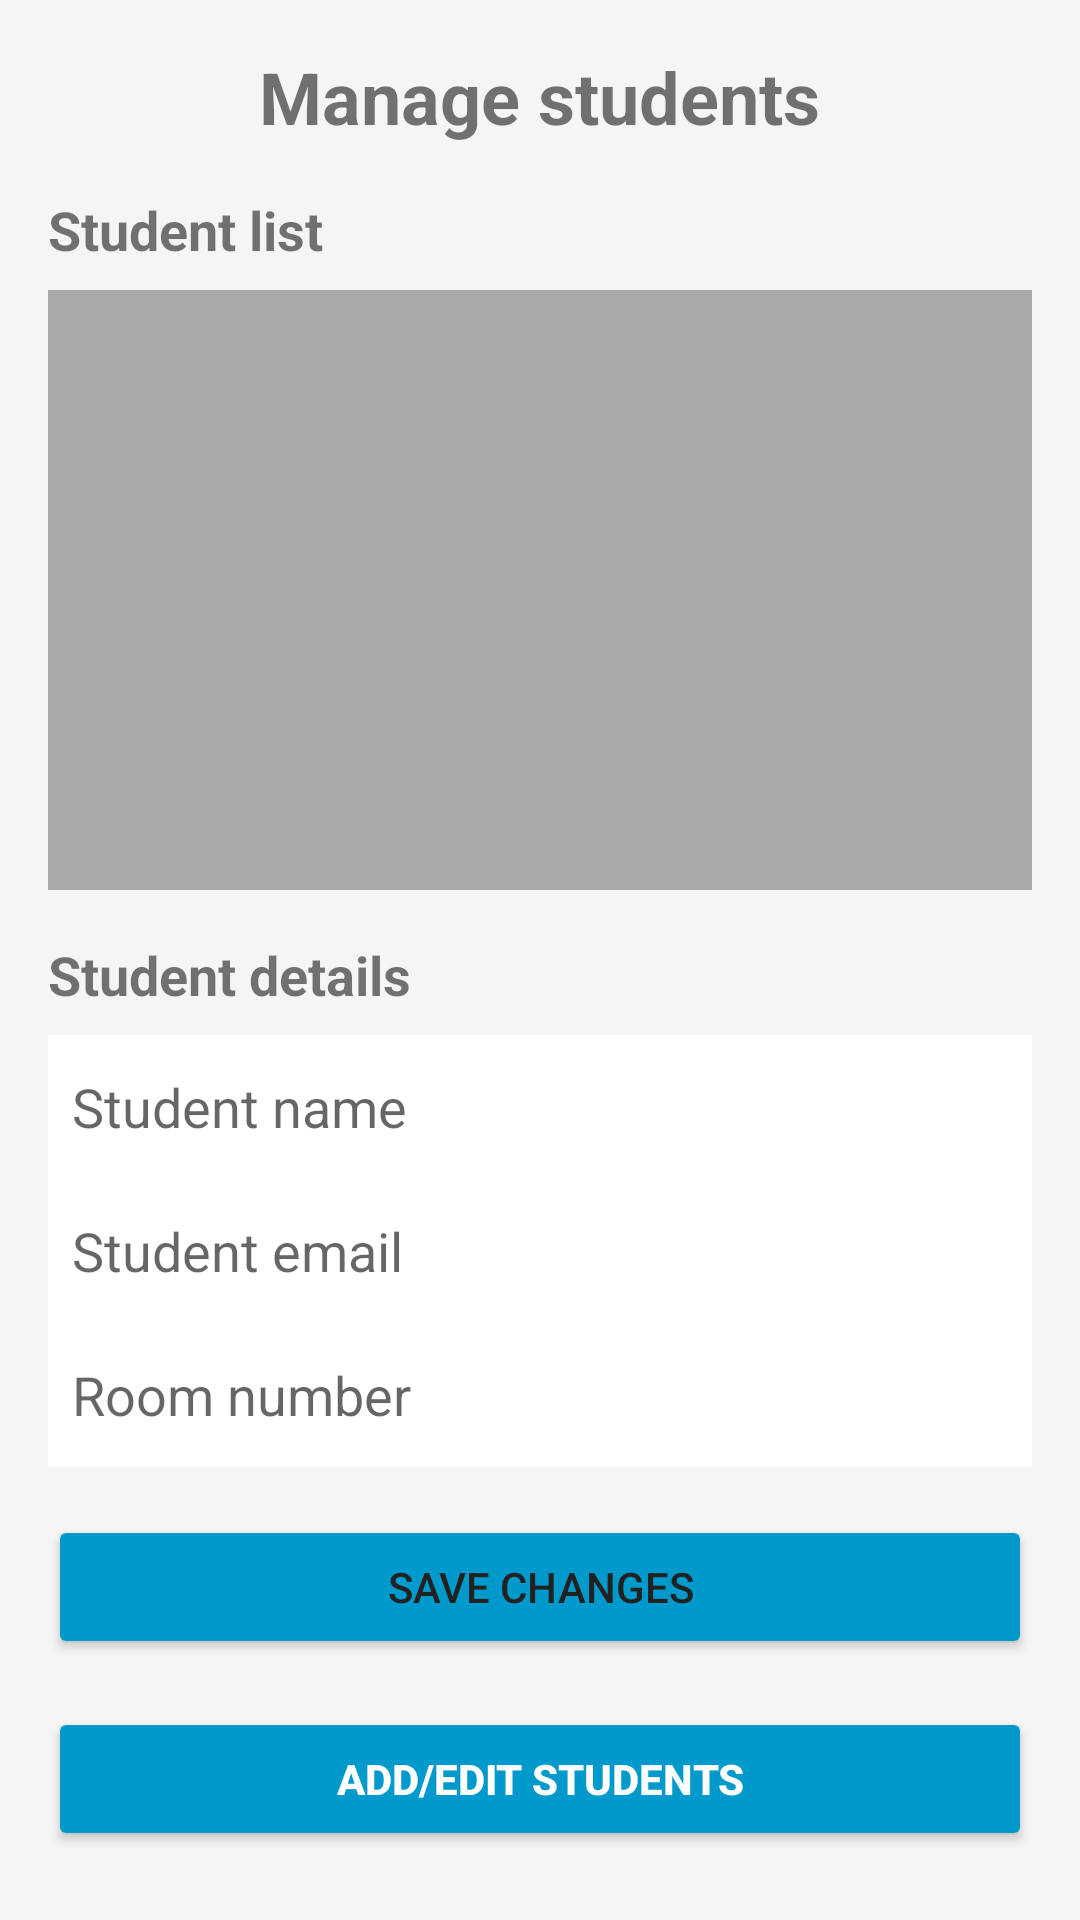

The Android layout XML behind this screen, and the referenced resources:
<!-- AndroidManifest.xml: application theme Theme.HostelManagementSystem -->
<!-- res/layout/admin_dashboard_manage_students.xml -->
<?xml version="1.0" encoding="utf-8"?>
<LinearLayout xmlns:android="http://schemas.android.com/apk/res/android"
    xmlns:tools="http://schemas.android.com/tools"
    android:layout_width="match_parent"
    android:layout_height="match_parent"
    android:orientation="vertical"
    android:padding="16dp">

    
    <TextView
        android:id="@+id/title_manage_students"
        android:layout_width="wrap_content"
        android:layout_height="wrap_content"
        android:text="@string/manage_students"
        android:textStyle="bold"
        android:textSize="24sp"
        android:gravity="center"
        android:layout_gravity="center_horizontal"
        android:layout_marginBottom="16dp"/>

    
    <TextView
        android:layout_width="wrap_content"
        android:layout_height="wrap_content"
        android:text="@string/student_list"
        android:textStyle="bold"
        android:textSize="18sp"
        android:layout_marginBottom="8dp"/>

    <androidx.recyclerview.widget.RecyclerView
        android:id="@+id/recyclerView_students"
        android:layout_width="match_parent"
        android:layout_height="200dp"
        android:background="@android:color/darker_gray"
        android:padding="8dp"/>

    
    <TextView
        android:layout_width="wrap_content"
        android:layout_height="wrap_content"
        android:importantForAutofill="no"
        android:text="@string/student_details"
        android:textStyle="bold"
        android:textSize="18sp"
        android:layout_marginTop="16dp"
        android:layout_marginBottom="8dp" />

    <EditText
        android:id="@+id/editText_student_name"
        android:layout_width="match_parent"
        android:layout_height="wrap_content"
        android:background="@android:color/white"
        android:hint="@string/student_name"
        android:inputType="textPersonName"
        android:minHeight="48dp"
        android:padding="8dp"
        tools:ignore="VisualLintTextFieldSize"
        android:importantForAutofill="no"/>

    <EditText
        android:id="@+id/editText_student_email"
        android:layout_width="match_parent"
        android:layout_height="wrap_content"
        android:importantForAutofill="no"
        android:background="@android:color/white"
        android:hint="@string/student_email"
        android:inputType="textEmailAddress"
        android:minHeight="48dp"
        android:padding="8dp"
        tools:ignore="VisualLintTextFieldSize" />

    <EditText
        android:id="@+id/editText_student_room"
        android:layout_width="match_parent"
        android:layout_height="wrap_content"
        android:background="@android:color/white"
        android:hint="@string/room_number"
        android:inputType="number"
        android:minHeight="48dp"
        android:padding="8dp"
        tools:ignore="VisualLintTextFieldSize"
        android:importantForAutofill="no"/>

    
    <Button
        android:id="@+id/button_save_student"
        android:layout_width="match_parent"
        android:layout_height="wrap_content"
        android:layout_marginTop="16dp"
        android:backgroundTint="@android:color/holo_blue_dark"
        android:text="@string/save_changes"
        android:textColor="#212121"
        tools:ignore="VisualLintButtonSize" />

    <Button
        android:id="@+id/button_add_edit_students"
        android:layout_width="match_parent"
        android:layout_height="wrap_content"
        android:text="@string/add_edit_students"
        android:backgroundTint="@android:color/holo_blue_dark"
        android:textColor="@android:color/white"
        android:textStyle="bold"
        android:padding="12dp"
        android:layout_marginTop="16dp"
        tools:ignore="VisualLintButtonSize" />

</LinearLayout>
<!-- resources referenced by this layout -->
<resources>
  <string name="add_edit_students">Add/Edit students</string>
  <string name="manage_students">Manage students</string>
  <string name="room_number">Room number</string>
  <string name="save_changes">Save changes</string>
  <string name="student_details">Student details</string>
  <string name="student_email">Student email</string>
  <string name="student_list">Student list</string>
  <string name="student_name">Student name</string>
  <style name="Theme.HostelManagementSystem" parent="Theme.MaterialComponents.Light.NoActionBar">
          
          <item name="colorPrimary">@color/primaryColor</item>
          <item name="colorPrimaryVariant">@color/primaryColorVariant</item>
          <item name="colorOnPrimary">@color/onPrimary</item>
  
          
          <item name="colorSecondary">@color/secondaryColor</item>
          <item name="colorOnSecondary">@color/onSecondary</item>
  
          
          <item name="android:colorBackground">@color/backgroundColor</item>
          <item name="colorSurface">@color/surfaceColor</item>
          <item name="colorOnSurface">@color/onSurface</item>
  
          
          <item name="colorError">@color/errorColor</item>
          <item name="colorOnError">@color/onError</item>
  
          
          <item name="android:textColorPrimary">@color/textPrimary</item>
          <item name="android:textColorSecondary">@color/textSecondary</item>
  
  
          
          <item name="android:statusBarColor">@color/primaryColorVariant</item>
          <item name="android:navigationBarColor">@color/backgroundColor</item>
      </style>
  <color name="primaryColor">#4169E1</color>
  <color name="primaryColorVariant">#274BDB</color>
  <color name="onPrimary">#FFFFFF</color>
  <color name="secondaryColor">#43A047</color>
  <color name="onSecondary">#FFFFFF</color>
  <color name="backgroundColor">#F5F5F5</color>
  <color name="surfaceColor">#FFFFFF</color>
  <color name="onSurface">#212121</color>
  <color name="errorColor">#D32F2F</color>
  <color name="onError">#FFFFFF</color>
  <color name="textPrimary">#212121</color>
  <color name="textSecondary">#757575</color>
</resources>
